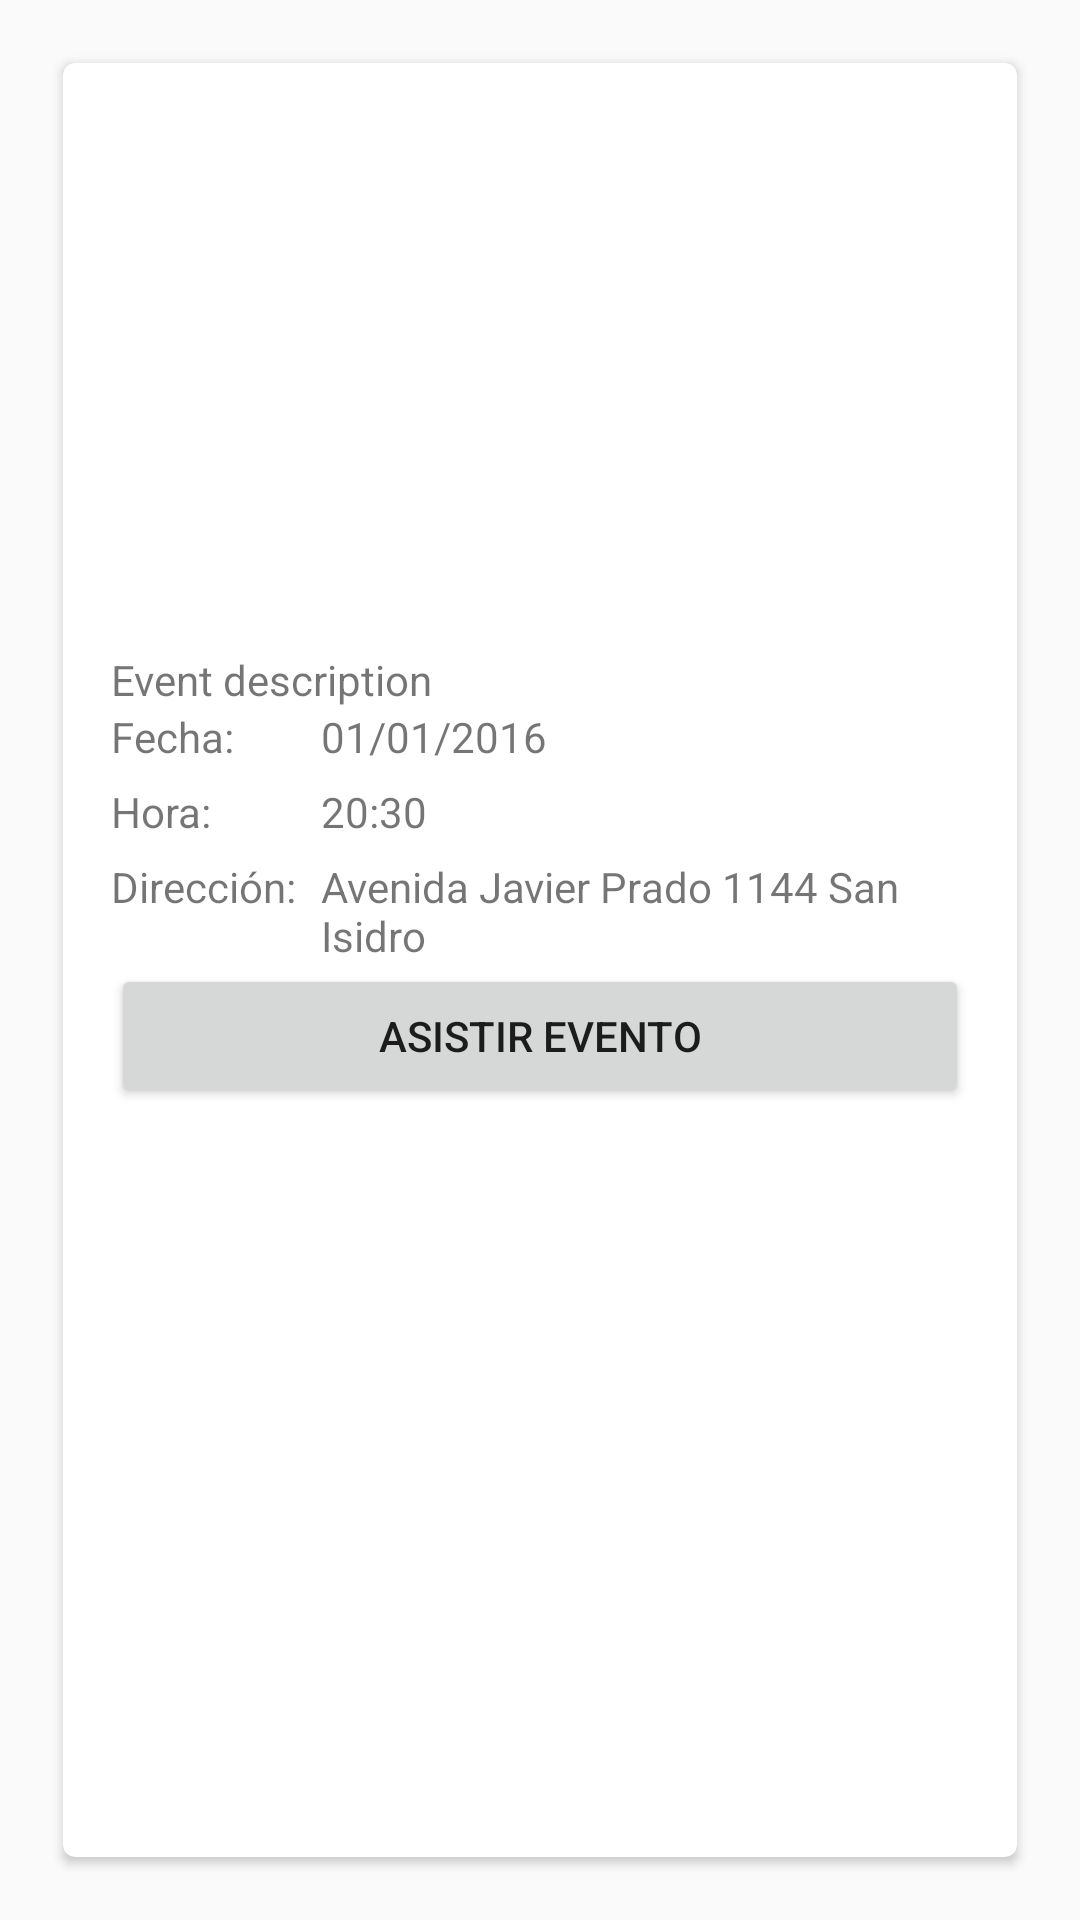

Reconstruct the res/layout file that produces this screen, plus the resources it refers to.
<!-- AndroidManifest.xml: application theme AppTheme -->
<!-- res/layout/fragment_event_detail_main.xml -->
<?xml version="1.0" encoding="utf-8"?>
<LinearLayout xmlns:android="http://schemas.android.com/apk/res/android"
    xmlns:tools="http://schemas.android.com/tools"
    android:layout_width="match_parent"
    android:layout_height="match_parent"
    android:paddingLeft="@dimen/activity_horizontal_margin"
    android:paddingRight="@dimen/activity_horizontal_margin"
    android:paddingTop="@dimen/activity_vertical_margin"
    android:paddingBottom="@dimen/activity_vertical_margin">

    
    <android.support.v7.widget.CardView xmlns:android="http://schemas.android.com/apk/res/android"
        xmlns:card_view="http://schemas.android.com/apk/res-auto"
        android:layout_width="match_parent"
        android:layout_height="match_parent"
        card_view:cardCornerRadius="4dp"
        android:layout_margin="5dp"
        android:id="@+id/eventCard">

        <RelativeLayout xmlns:android="http://schemas.android.com/apk/res/android"
            xmlns:tools="http://schemas.android.com/tools"
            android:layout_width="match_parent"
            android:layout_height="match_parent"
            android:paddingBottom="@dimen/activity_vertical_margin"
            android:paddingLeft="@dimen/activity_horizontal_margin"
            android:paddingRight="@dimen/activity_horizontal_margin"
            android:paddingTop="@dimen/activity_vertical_margin"
            tools:context="pe.edu.upc.redevent.activities.EventActivity">

            <ImageView
                android:layout_width="match_parent"
                android:layout_height="180dp"
                android:id="@+id/imageDetailEvent"
                android:layout_alignParentTop="true"
                android:layout_centerHorizontal="true"
                android:src="@drawable/image_default"
                android:scaleType="centerInside" />

            <TextView
                android:layout_width="match_parent"
                android:layout_height="wrap_content"
                android:text="@string/event_description"
                android:id="@+id/descriptionDetailEvent"
                android:layout_below="@+id/imageDetailEvent"
                android:layout_alignParentStart="true" />

            <TextView
                android:layout_width="70dp"
                android:layout_height="25dp"
                android:text="@string/event_date"
                android:id="@+id/textDetailEvent"
                android:layout_below="@+id/descriptionDetailEvent"
                android:layout_alignParentStart="true" />

            <TextView
                android:layout_width="100dp"
                android:layout_height="25dp"
                android:text="01/01/2016"
                android:id="@+id/dateDetailEvent"
                android:layout_below="@+id/descriptionDetailEvent"
                android:layout_alignParentEnd="true"
                android:layout_toEndOf="@+id/textDetailEvent"
                android:layout_alignBottom="@+id/textDetailEvent" />

            <TextView
                android:layout_width="70dp"
                android:layout_height="25dp"
                android:text="@string/event_hour"
                android:id="@+id/textHourDetailEvent"
                android:layout_below="@+id/dateDetailEvent"
                android:layout_alignParentStart="true" />

            <TextView
                android:layout_width="100dp"
                android:layout_height="50dp"
                android:text="20:30"
                android:id="@+id/hourDetailEvent"
                android:layout_alignParentEnd="true"
                android:layout_toEndOf="@+id/textHourDetailEvent"
                android:layout_alignBottom="@+id/textHourDetailEvent"
                android:layout_below="@+id/dateDetailEvent" />


            <TextView
                android:layout_width="70dp"
                android:layout_height="wrap_content"
                android:text="@string/event_address"
                android:id="@+id/textAddressEvent"
                android:layout_below="@+id/hourDetailEvent"
                android:layout_alignParentStart="true" />

            <TextView
                android:layout_width="100dp"
                android:layout_height="wrap_content"
                android:text="Avenida Javier Prado 1144 San Isidro"
                android:id="@+id/addressDetailEvent"
                android:layout_below="@+id/textHourDetailEvent"
                android:layout_alignParentEnd="true"
                android:layout_toEndOf="@+id/textHourDetailEvent" />


            <Button
                android:layout_width="match_parent"
                android:layout_height="wrap_content"
                android:text="@string/event_join"
                android:id="@+id/buttonJoin"
                android:layout_below="@+id/addressDetailEvent"
                android:layout_alignParentEnd="true" />

        </RelativeLayout>

    </android.support.v7.widget.CardView>

</LinearLayout>
<!-- resources referenced by this layout -->
<resources>
  <dimen name="activity_horizontal_margin">16dp</dimen>
  <dimen name="activity_vertical_margin">16dp</dimen>
  <string name="event_address">Dirección:</string>
  <string name="event_date">Fecha:</string>
  <string name="event_description">Event description</string>
  <string name="event_hour">Hora:</string>
  <string name="event_join">Asistir Evento</string>
  <style name="AppTheme" parent="Theme.AppCompat.Light.DarkActionBar">
          
          <item name="colorPrimary">@color/colorPrimary</item>
          <item name="colorPrimaryDark">@color/colorPrimaryDark</item>
          <item name="colorAccent">@color/colorAccent</item>
      </style>
  <color name="colorPrimary">#f44336</color>
  <color name="colorPrimaryDark">#D32F2F</color>
  <color name="colorAccent">#FFC107</color>
</resources>
